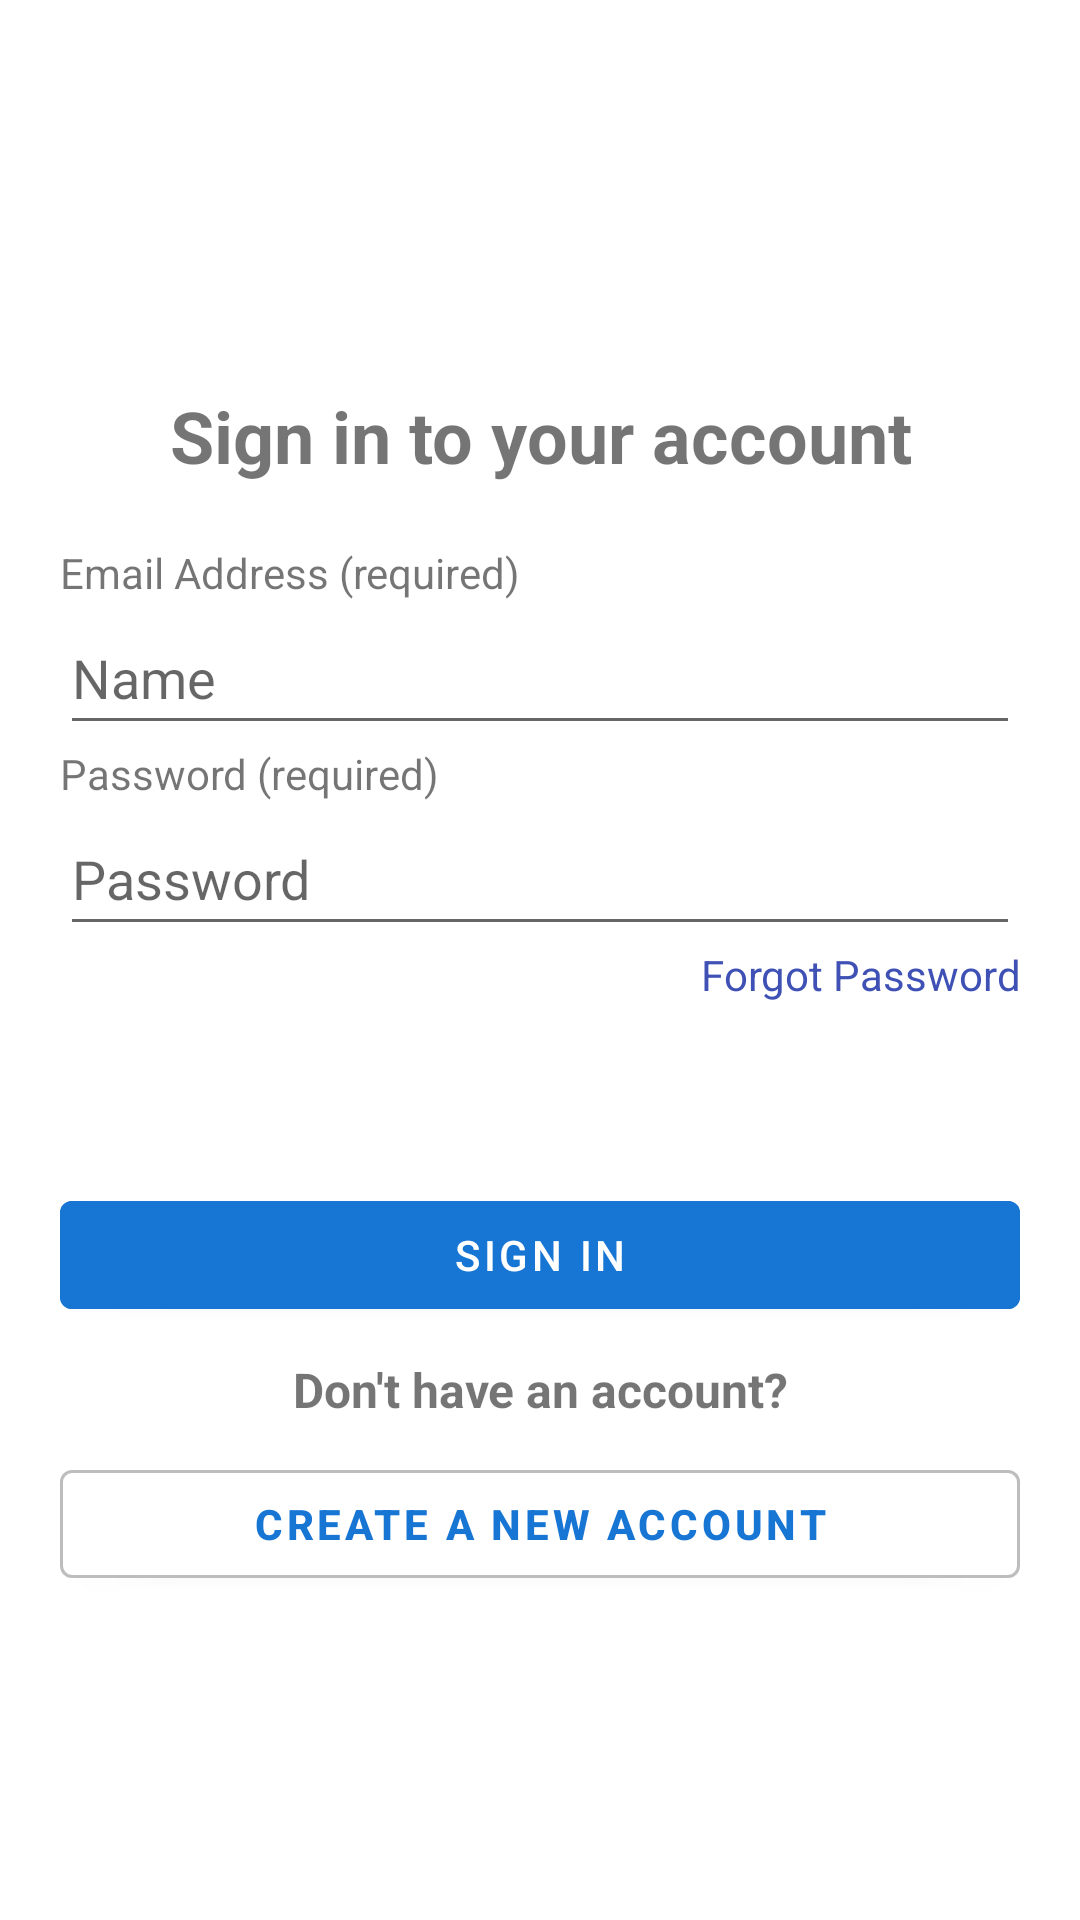

Reconstruct the res/layout file that produces this screen, plus the resources it refers to.
<!-- AndroidManifest.xml: application theme Theme.Assignment3Lesson4Problem2 -->
<!-- res/layout/fragment_first.xml -->
<?xml version="1.0" encoding="utf-8"?>
<RelativeLayout xmlns:android="http://schemas.android.com/apk/res/android"
    xmlns:app="http://schemas.android.com/apk/res-auto"
    xmlns:tools="http://schemas.android.com/tools"
    android:layout_width="match_parent"
    android:layout_height="match_parent"
    android:layout_margin="20dp"
    tools:context=".FirstFragment">

    <ImageView
        android:id="@+id/imageView"
        android:layout_width="match_parent"
        android:layout_height="129dp"
        android:layout_alignParentTop="true"
        android:src="@drawable/walmart" />

    <TextView
        android:id="@+id/textView"
        android:layout_width="wrap_content"
        android:layout_height="wrap_content"
        android:layout_below="@id/imageView"
        android:layout_alignParentStart="true"
        android:layout_alignParentEnd="true"
        android:gravity="center"
        android:text="Sign in to your account"
        android:textSize="24sp"
        android:textStyle="bold" />

    <LinearLayout
        android:id="@+id/fields"
        android:layout_width="wrap_content"
        android:layout_height="wrap_content"
        android:layout_below="@id/textView"
        android:layout_alignParentStart="true"
        android:layout_alignParentEnd="true"
        android:layout_alignParentBottom="false"
        android:layout_marginStart="20dp"
        android:layout_marginTop="20dp"
        android:layout_marginEnd="20dp"
        android:layout_marginBottom="20dp"
        android:orientation="vertical">

        <TextView
            android:id="@+id/textView2"
            android:layout_width="match_parent"
            android:layout_height="wrap_content"
            android:text="Email Address (required)" />

        <EditText
            android:id="@+id/editTextTextPersonName"
            style="@style/Widget.AppCompat.Light.AutoCompleteTextView"
            android:layout_width="match_parent"
            android:layout_height="wrap_content"
            android:ems="10"
            android:hint="Name"
            android:inputType="textPersonName"
            android:minHeight="48dp" />

        <TextView
            android:id="@+id/textView3"
            android:layout_width="match_parent"
            android:layout_height="wrap_content"
            android:text="Password (required)" />

        <EditText
            android:id="@+id/editTextTextPersonName2"
            android:layout_width="match_parent"
            android:layout_height="wrap_content"
            android:ems="10"
            android:hint="Password"
            android:inputType="textPersonName"
            android:minHeight="48dp" />

        <TextView
            android:id="@+id/textView4"
            android:layout_width="match_parent"
            android:layout_height="wrap_content"
            android:gravity="end"
            android:text="Forgot Password"
            android:textColor="#3F51B5" />

    </LinearLayout>

    <LinearLayout
        android:layout_width="match_parent"
        android:layout_height="match_parent"
        android:layout_below="@id/fields"
        android:layout_alignParentStart="true"
        android:layout_alignParentEnd="true"
        android:layout_marginStart="20dp"
        android:layout_marginTop="40dp"
        android:layout_marginEnd="20dp"
        android:layout_marginBottom="20dp"
        android:orientation="vertical">

        <Button
            android:id="@+id/button2"
            android:layout_width="match_parent"
            android:layout_height="wrap_content"
            android:backgroundTint="#1775D4"
            android:text="Sign In" />

        <TextView
            android:id="@+id/textView5"
            android:layout_width="match_parent"
            android:layout_height="wrap_content"
            android:layout_marginTop="10dp"
            android:layout_marginBottom="10dp"
            android:gravity="center"
            android:text="Don't have an account?"
            android:textSize="16sp"
            android:textStyle="bold" />

        <Button
            android:id="@+id/button3"
            android:layout_width="match_parent"
            android:layout_height="wrap_content"
            android:backgroundTint="@color/white"
            android:text="Create a new account"
            android:textColor="#1775D4"
            android:textStyle="bold"
            app:strokeColor="#BDBDBD"
            app:strokeWidth="1dp" />
    </LinearLayout>

</RelativeLayout>
<!-- resources referenced by this layout -->
<resources>
  <style name="Theme.Assignment3Lesson4Problem2" parent="Theme.MaterialComponents.DayNight.DarkActionBar">
          
          <item name="colorPrimary">@color/purple_500</item>
          <item name="colorPrimaryVariant">@color/purple_700</item>
          <item name="colorOnPrimary">@color/white</item>
          
          <item name="colorSecondary">@color/teal_200</item>
          <item name="colorSecondaryVariant">@color/teal_700</item>
          <item name="colorOnSecondary">@color/black</item>
          
          <item name="android:statusBarColor">?attr/colorPrimaryVariant</item>
          
      </style>
  <!-- not gathered from this repository: default colours our renderer supplied (Android Studio template values) -->
  <color name="purple_500">#FF6200EE</color>
  <color name="purple_700">#FF3700B3</color>
  <color name="teal_200">#FF03DAC5</color>
  <color name="teal_700">#FF018786</color>
  <color name="black">#FF000000</color>
  <color name="white">#FFFFFFFF</color>
</resources>
